Labelled photos from "dataset", an image-classification folder in ErvinCaraval/Redes-Neuronales-Proyecto-Practico. The possible labels are: hoja amarilla, mosaic disease, roya, sanas, secas, tizon bacteriano.

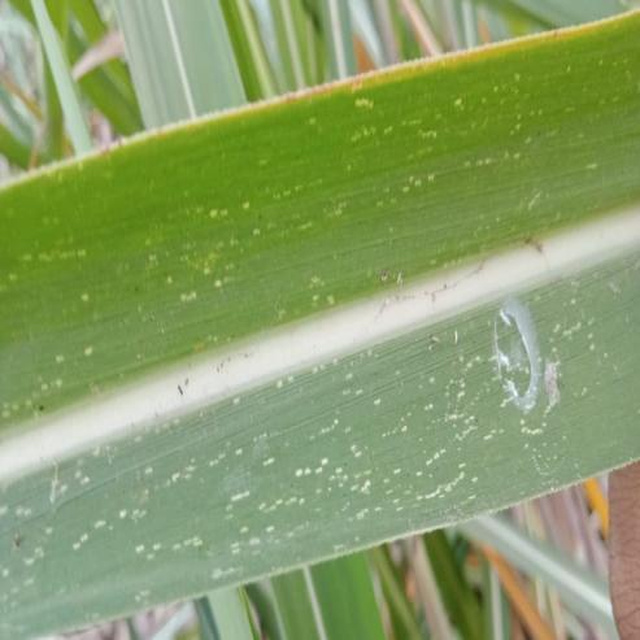
Label: mosaic disease

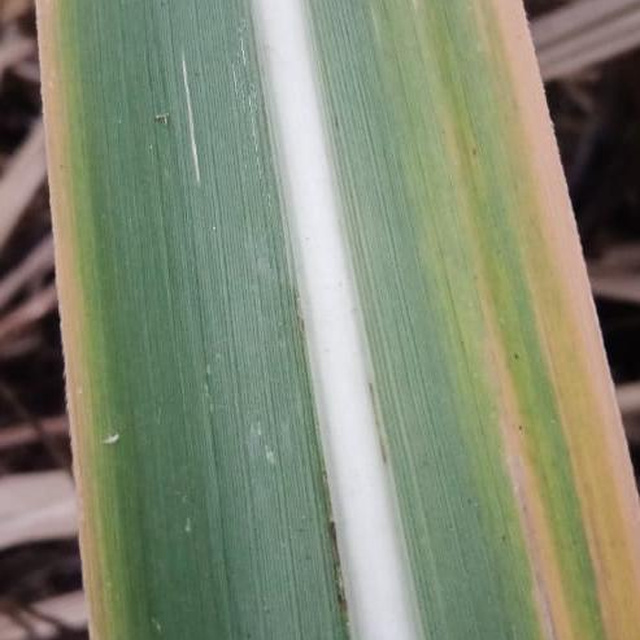
Label: hoja amarilla

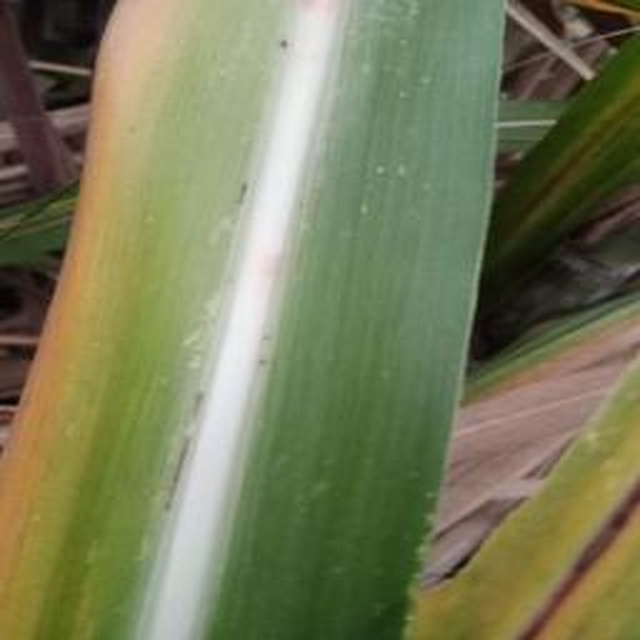
Label: hoja amarilla

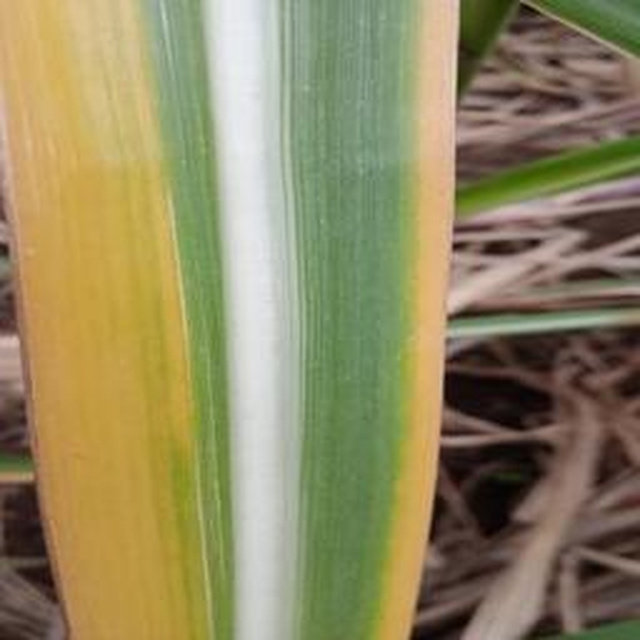
Label: hoja amarilla

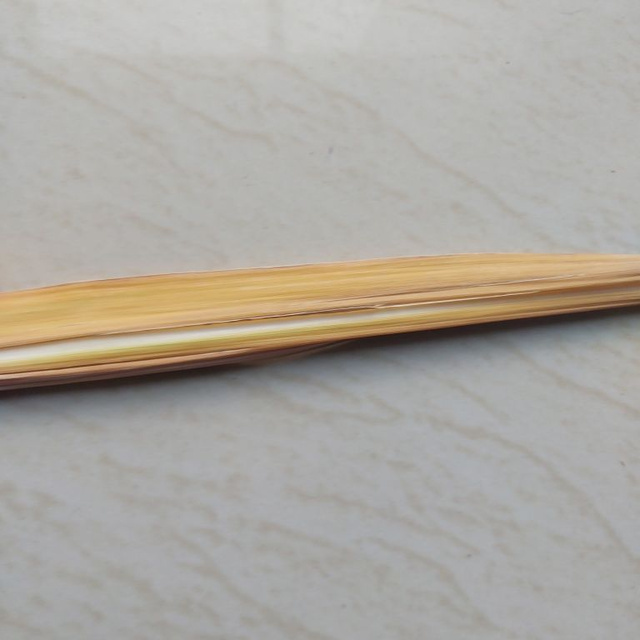
Label: secas

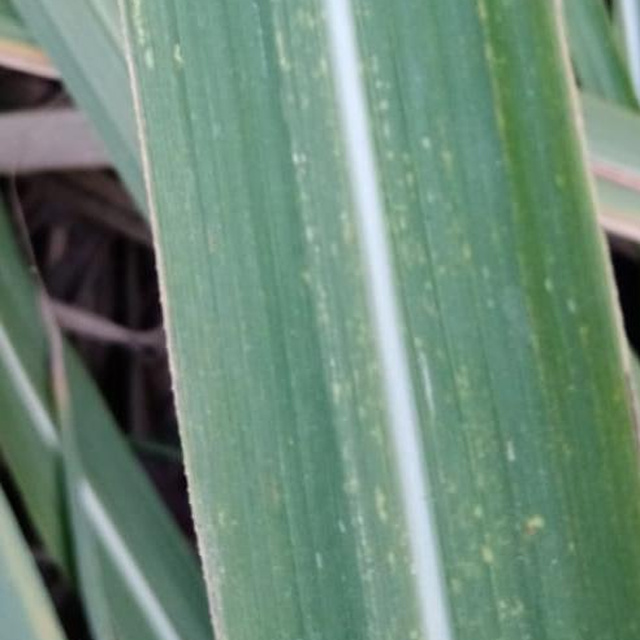
Label: mosaic disease
